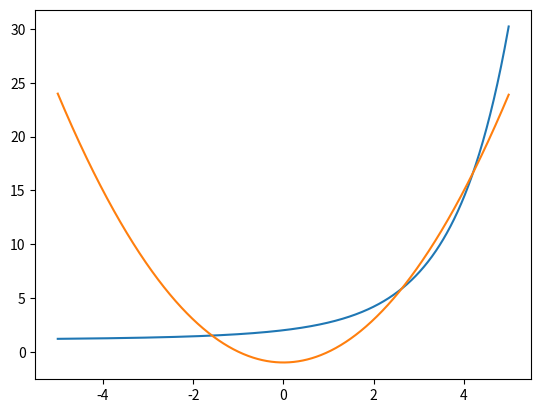

The matplotlib source for this figure:
import numpy as np
import matplotlib.pyplot as plt
from scipy.optimize import fsolve


def sys_eq(p):
    x, y = p
    return (np.exp(x) + x * (1 - y) - 1, x**2 - y - 1)

xx = np.arange(-5, 5, 0.01)
yy1 = (np.exp(xx) + xx - 1) / xx
yy2 = xx**2 - 1
plt.plot(xx, yy1)
plt.plot(xx, yy2)
plt.show()
x1, y1 = fsolve(sys_eq, (-2, 3))
x2, y2 = fsolve(sys_eq, (2, 5))
x3, y3 = fsolve(sys_eq, (4, 15))
print(f'корни системы уравнений: exp(x)+x*(1-y)=1 и y=x^2-1:')
print('x1 =',x1)
print('y1 =',y1)
print('x2 =',x2)
print('y2 =',y2)
print('x3 =',x3)
print('y3 =',y3)